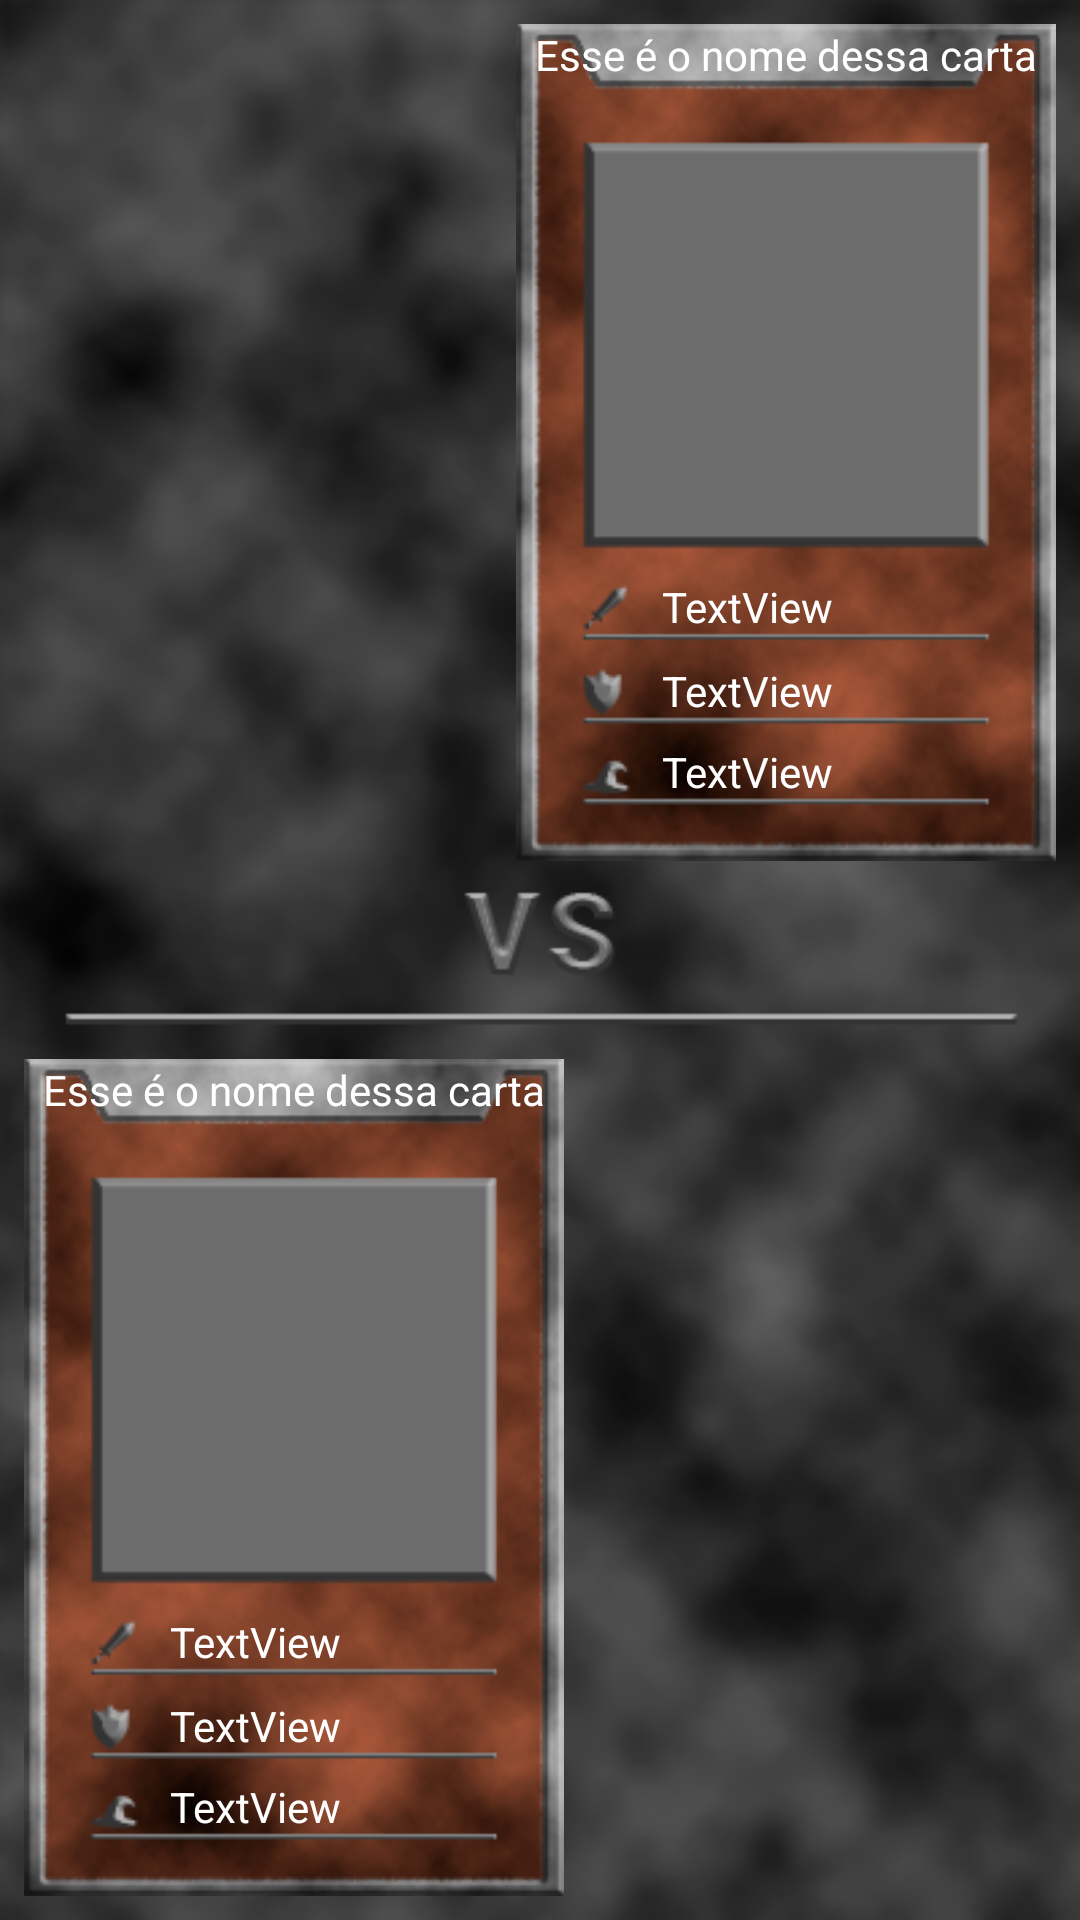

Reconstruct the res/layout file that produces this screen, plus the resources it refers to.
<!-- AndroidManifest.xml: application theme Theme.AssessmentProjetoDeBloco -->
<!-- res/layout/layout_ingame_fight.xml -->
<?xml version="1.0" encoding="utf-8"?>
<androidx.constraintlayout.widget.ConstraintLayout xmlns:android="http://schemas.android.com/apk/res/android"
    xmlns:app="http://schemas.android.com/apk/res-auto"
    xmlns:tools="http://schemas.android.com/tools"
    android:layout_width="match_parent"
    android:layout_height="match_parent"
    android:background="@drawable/background"
    android:padding="8dp">

    <include
        android:id="@+id/card_player"
        layout="@layout/item_card"
        android:layout_width="180dp"
        android:layout_height="279dp"
        app:layout_constraintBottom_toBottomOf="parent"
        app:layout_constraintStart_toStartOf="parent" />

    <include
        android:id="@+id/card_enemy"
        layout="@layout/item_card"
        android:layout_width="180dp"
        android:layout_height="279dp"
        app:layout_constraintEnd_toEndOf="parent"
        app:layout_constraintTop_toTopOf="parent" />

    <ImageView
        android:id="@+id/iv_fight"
        android:layout_width="0dp"
        android:layout_height="0dp"
        android:src="@drawable/fight3"
        app:layout_constraintBottom_toTopOf="@+id/card_player"
        app:layout_constraintEnd_toEndOf="parent"
        app:layout_constraintStart_toStartOf="parent"
        app:layout_constraintTop_toBottomOf="@+id/card_enemy" />

    <TextView
        android:id="@+id/tv_round_result"
        android:layout_width="wrap_content"
        android:layout_height="wrap_content"
        android:textColor="@color/white"
        android:textSize="32sp"
        android:textStyle="bold"
        android:text="Você venceu"
        android:visibility="gone"
        app:layout_constraintBottom_toTopOf="@+id/card_player"
        app:layout_constraintLeft_toLeftOf="parent"
        app:layout_constraintRight_toRightOf="parent"
        app:layout_constraintTop_toBottomOf="@+id/card_enemy" />

    <TextView
        android:id="@+id/tv_escolha_atributo"
        android:layout_width="wrap_content"
        android:layout_height="wrap_content"
        android:textAlignment="center"
        android:textColor="@color/white"
        android:textSize="20sp"
        android:textStyle="bold"
        android:layout_marginTop="10dp"
        app:layout_constraintEnd_toEndOf="parent"
        app:layout_constraintStart_toStartOf="parent"
        app:layout_constraintTop_toBottomOf="@+id/guideline_numbers_horizontal"
        tools:text="Você escolheu: Atk" />

    <TextView
        android:id="@+id/tv_player_attribute"
        android:layout_width="wrap_content"
        android:layout_height="wrap_content"
        android:textColor="@color/white"
        android:textSize="32sp"
        android:layout_marginBottom="10dp"
        android:textStyle="bold"
        app:layout_constraintBottom_toTopOf="@+id/guideline_numbers_horizontal"
        app:layout_constraintStart_toEndOf="@+id/guideline_numbers_vertical"
        tools:text="6000" />

    <androidx.constraintlayout.widget.Guideline
        android:id="@+id/guideline_numbers_vertical"
        android:layout_width="wrap_content"
        android:layout_height="wrap_content"
        android:orientation="vertical"
        app:layout_constraintGuide_percent="0.11" />

    <androidx.constraintlayout.widget.Guideline
        android:id="@+id/guideline_numbers_vertical2"
        android:layout_width="wrap_content"
        android:layout_height="wrap_content"
        android:orientation="vertical"
        app:layout_constraintGuide_percent="0.89" />

    <androidx.constraintlayout.widget.Guideline
        android:id="@+id/guideline_numbers_horizontal"
        android:layout_width="wrap_content"
        android:layout_height="wrap_content"
        android:orientation="horizontal"
        app:layout_constraintGuide_percent="0.53" />

    <TextView
        android:id="@+id/tv_vs_text"
        android:layout_width="wrap_content"
        android:layout_height="wrap_content"
        android:text="VS"
        android:visibility="gone"
        android:textColor="@color/white"
        android:textSize="32sp"
        android:textStyle="bold"
        app:layout_constraintBottom_toTopOf="@+id/card_player"
        app:layout_constraintEnd_toStartOf="@+id/tv_enemy_attribute"
        app:layout_constraintHorizontal_bias="0.5"
        app:layout_constraintStart_toEndOf="@+id/tv_player_attribute"
        app:layout_constraintTop_toBottomOf="@+id/card_enemy" />

    <TextView
        android:id="@+id/tv_enemy_attribute"
        android:layout_width="wrap_content"
        android:layout_height="wrap_content"
        android:textColor="@color/white"
        android:textSize="32sp"
        android:layout_marginBottom="10dp"
        android:textStyle="bold"
        app:layout_constraintBottom_toTopOf="@+id/guideline_numbers_horizontal"
        app:layout_constraintEnd_toStartOf="@+id/guideline_numbers_vertical2"
        tools:text="4500" />
</androidx.constraintlayout.widget.ConstraintLayout>
<!-- res/layout/item_card.xml (included above) -->
<?xml version="1.0" encoding="utf-8"?>
<androidx.constraintlayout.widget.ConstraintLayout xmlns:android="http://schemas.android.com/apk/res/android"
    xmlns:app="http://schemas.android.com/apk/res-auto"
    xmlns:tools="http://schemas.android.com/tools"
    android:id="@+id/container_card"
    android:layout_width="180dp"
    android:layout_height="279dp"
    android:layout_margin="4dp"
    android:background="@drawable/card_normal">

    <androidx.constraintlayout.widget.Guideline
        android:id="@+id/guideline_name"
        android:layout_width="wrap_content"
        android:layout_height="wrap_content"
        android:orientation="horizontal"
        app:layout_constraintGuide_percent="0.07" />

    <TextView
        android:id="@+id/tv_name"
        android:layout_width="wrap_content"
        android:layout_height="wrap_content"
        android:textColor="@color/white"
        app:layout_constraintBottom_toTopOf="@+id/guideline_name"
        app:layout_constraintEnd_toStartOf="@+id/guideline_name_vertical_right"
        app:layout_constraintStart_toStartOf="@+id/guideline_name_vertical"
        tools:text="Esse é o nome dessa carta" />

    <androidx.constraintlayout.widget.Guideline
        android:id="@+id/guideline_name_vertical"
        android:layout_width="wrap_content"
        android:layout_height="wrap_content"
        android:orientation="vertical"
        app:layout_constraintGuide_percent="0.15" />

    <androidx.constraintlayout.widget.Guideline
        android:id="@+id/guideline_image"
        android:layout_width="wrap_content"
        android:layout_height="wrap_content"
        android:orientation="horizontal"
        app:layout_constraintGuide_percent="0.15384616" />

    <androidx.constraintlayout.widget.Guideline
        android:id="@+id/guideline_margin_text"
        android:layout_width="wrap_content"
        android:layout_height="wrap_content"
        android:orientation="vertical"
        app:layout_constraintGuide_percent="0.27" />

    <androidx.constraintlayout.widget.Guideline
        android:id="@+id/guideline_espada"
        android:layout_width="wrap_content"
        android:layout_height="wrap_content"
        android:orientation="horizontal"
        app:layout_constraintGuide_percent="0.73" />


    <ImageView
        android:id="@+id/img_sprite"
        android:layout_width="0dp"
        android:layout_height="0dp"
        app:layout_constraintBottom_toTopOf="@+id/guideline_image_bottom"
        app:layout_constraintEnd_toEndOf="@id/guideline_name_vertical_right"
        app:layout_constraintStart_toStartOf="@+id/guideline_name_vertical"
        app:layout_constraintTop_toTopOf="@+id/guideline_image"
        tools:srcCompat="@tools:sample/avatars" />

    <androidx.constraintlayout.widget.Guideline
        android:id="@+id/guideline_name_vertical_right"
        android:layout_width="wrap_content"
        android:layout_height="wrap_content"
        android:orientation="vertical"
        app:layout_constraintGuide_percent="0.85" />

    <androidx.constraintlayout.widget.Guideline
        android:id="@+id/guideline_image_bottom"
        android:layout_width="wrap_content"
        android:layout_height="wrap_content"
        android:orientation="horizontal"
        app:layout_constraintGuide_percent="0.6125874" />

    <androidx.constraintlayout.widget.Guideline
        android:id="@+id/guideline_escudo"
        android:layout_width="wrap_content"
        android:layout_height="wrap_content"
        android:orientation="horizontal"
        app:layout_constraintGuide_percent="0.83" />

    <androidx.constraintlayout.widget.Guideline
        android:id="@+id/guideline_chapeu"
        android:layout_width="wrap_content"
        android:layout_height="wrap_content"
        android:orientation="horizontal"
        app:layout_constraintGuide_percent="0.927" />

    <TextView
        android:id="@+id/tv_attack"
        android:layout_width="wrap_content"
        android:layout_height="wrap_content"
        android:text="TextView"
        android:textColor="@color/white"
        app:layout_constraintBottom_toTopOf="@+id/guideline_espada"
        app:layout_constraintStart_toStartOf="@+id/guideline_margin_text" />

    <TextView
        android:id="@+id/tv_def"
        android:layout_width="wrap_content"
        android:layout_height="wrap_content"
        android:text="TextView"
        android:textColor="@color/white"
        app:layout_constraintBottom_toTopOf="@+id/guideline_escudo"
        app:layout_constraintStart_toStartOf="@+id/guideline_margin_text" />

    <TextView
        android:id="@+id/tv_magic"
        android:layout_width="wrap_content"
        android:layout_height="wrap_content"
        android:text="TextView"
        android:textColor="@color/white"
        app:layout_constraintBottom_toTopOf="@+id/guideline_chapeu"
        app:layout_constraintStart_toStartOf="@+id/guideline_margin_text" />

    <LinearLayout
        android:id="@+id/container_mask"
        android:layout_width="match_parent"
        android:layout_height="match_parent"
        android:background="@color/cian_dark"
        android:alpha="0"
        android:orientation="vertical"
        app:layout_constraintLeft_toLeftOf="parent"
        app:layout_constraintRight_toRightOf="parent"
        app:layout_constraintTop_toTopOf="parent"
        app:layout_constraintBottom_toBottomOf="parent"/>


</androidx.constraintlayout.widget.ConstraintLayout>
<!-- resources referenced by this layout -->
<resources>
  <color name="cian_dark">#14B2DE</color>
  <color name="white">#FFFFFFFF</color>
  <!-- drawable background: png bitmap (drawable, 57074 bytes) -->
  <!-- drawable card_normal: png bitmap (drawable, 47401 bytes) -->
  <!-- drawable fight3: png bitmap (drawable, 3293 bytes) -->
  <style name="Theme.AssessmentProjetoDeBloco" parent="Theme.Design.Light.NoActionBar">
          
          <item name="colorPrimary">@color/blue_medium</item>
          <item name="colorPrimaryVariant">@color/blue_dark</item>
          <item name="colorOnPrimary">@color/white</item>
          
          <item name="colorSecondary">@color/cian_light</item>
          <item name="colorSecondaryVariant">@color/cian_dark</item>
          <item name="colorOnSecondary">@color/black</item>
          
          <item name="android:statusBarColor">?attr/colorOnSecondary</item>
          
      </style>
  <color name="blue_medium">#1447DE</color>
  <color name="blue_dark">#1917FA</color>
  <color name="cian_light">#17FAEE</color>
  <color name="black">#FF000000</color>
</resources>
